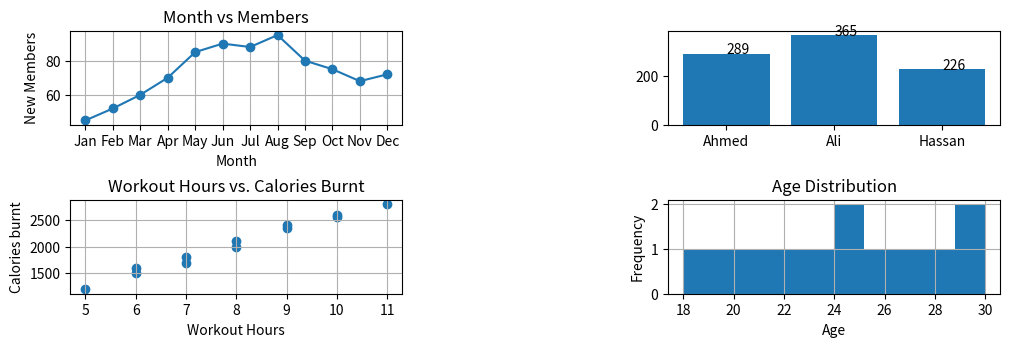

Recreate this plot in Python.
import pandas as pd
import matplotlib.pyplot as plt

gym = {
    "Member_ID":[101,102,103,104,105,106,107,108,109,110,111,112],

    "Month":[
        "Jan","Feb","Mar","Apr","May","Jun",
        "Jul","Aug","Sep","Oct","Nov","Dec"
    ],

    "New_Members":[
        45,52,60,70,85,90,
        88,95,80,75,68,72
    ],

    "Trainer":[
        "Ali","Ahmed","Ali","Hassan","Ahmed","Ali",
        "Hassan","Ali","Ahmed","Ali","Hassan","Ahmed"
    ],

    "Workout_Hours":[
        5,7,8,6,9,10,
        8,11,7,6,9,10
    ],

    "Calories_Burned":[
        1200,1700,2000,1500,2400,2600,
        2100,2800,1800,1600,2350,2550
    ],

    "Age":[
        18,20,22,25,24,27,
        30,28,26,21,23,29
    ],

    "City":[
        "Lahore","Karachi","Islamabad","Lahore",
        "Karachi","Islamabad","Lahore",
        "Karachi","Islamabad","Lahore",
        "Karachi","Islamabad"
    ]
}

df = pd.DataFrame(gym)

trainer_df = df.groupby("Trainer")["New_Members"].sum()
print(trainer_df.to_string(index=False))
print(df.to_string(index=False))



plt.figure(figsize=(12, 10))
plt.subplots_adjust(wspace=0.8, hspace=0.8)

# which month has more members
plt.subplot(5, 2, 1)
plt.plot(df["Month"], df["New_Members"],label="line", marker="o")
plt.title("Month vs Members")
plt.xlabel("Month")
plt.ylabel("New Members")
plt.grid(True)

# total new members trained each year
plt.subplot(5, 2, 2)
plt.bar(trainer_df.index, trainer_df.values, label="bar")
for i, value in enumerate(trainer_df.values):
    plt.text(i, value+1, str(value))

# relation between workout hours and calories burned
plt.subplot(5, 2, 3)
plt.scatter(x=df["Workout_Hours"], y=df["Calories_Burned"], marker="o")
plt.xlabel("Workout Hours")
plt.ylabel("Calories burnt")
plt.title("Workout Hours vs. Calories Burnt")
plt.grid(True)

# age disatribution
plt.subplot(5, 2, 4)
plt.hist(df["Age"]),
plt.title("Age Distribution")
plt.xlabel("Age")
plt.ylabel("Frequency")
plt.grid(True)


plt.show()
